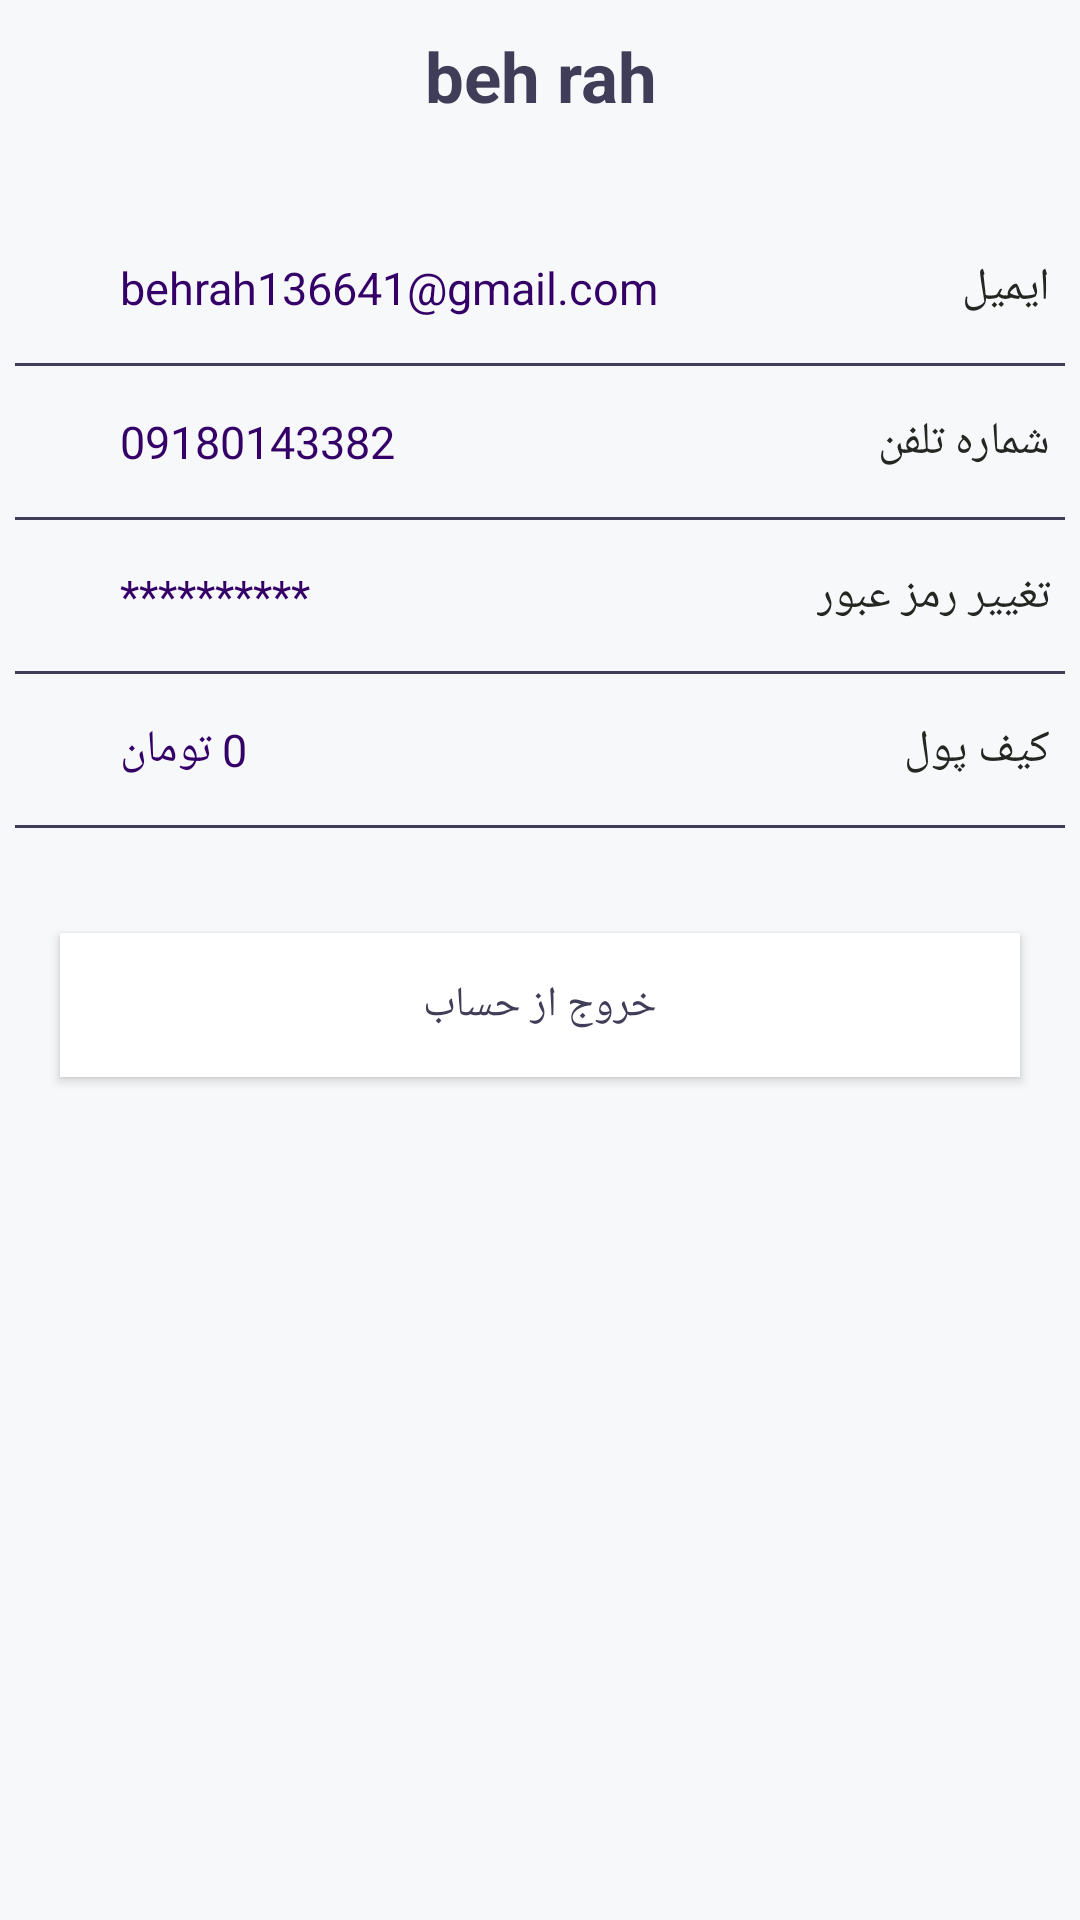

Android layout source for this screen:
<!-- AndroidManifest.xml: application theme AppTheme -->
<!-- res/layout/content_scrolling_layout.xml -->
<?xml version="1.0" encoding="utf-8"?>
<ScrollView xmlns:android="http://schemas.android.com/apk/res/android"
    xmlns:app="http://schemas.android.com/apk/res-auto"
    xmlns:tools="http://schemas.android.com/tools"
    android:layout_width="match_parent"
    android:layout_height="match_parent"
    android:background="@color/background1"
    app:layout_behavior="@string/appbar_scrolling_view_behavior"
    tools:context="ir.paad.audiobook.fragments.ProfileFragment"
    tools:showIn="@layout/fragment_profile">

    <LinearLayout
        android:layout_width="match_parent"
        android:layout_height="wrap_content"
        android:layout_marginTop="10dp"
        android:orientation="vertical">

        <android.support.v7.widget.AppCompatTextView
            android:id="@+id/tv_alias"
            android:layout_width="match_parent"
            android:layout_height="wrap_content"
            android:layout_marginBottom="35dp"
            android:gravity="center"
            android:text="beh rah"
            android:textColor="@color/b"
            android:textSize="23sp"
            android:textStyle="bold" />

        <RelativeLayout
            android:id="@+id/rl_email"
            android:layout_width="match_parent"
            android:layout_height="wrap_content">

            <android.support.v7.widget.AppCompatImageView
                android:id="@+id/iv_email_pf"
                android:layout_width="30dp"
                android:layout_height="30dp"
                android:layout_centerVertical="true"
                android:padding="5dp"
                android:src="@drawable/ic_back" />

            <android.support.v7.widget.AppCompatTextView
                android:id="@+id/tv_email_val"
                android:layout_width="match_parent"
                android:layout_height="wrap_content"
                android:layout_toLeftOf="@+id/tv_email_title"
                android:layout_toRightOf="@+id/iv_email_pf"
                android:maxLines="1"
                android:padding="10dp"
                android:text="behrah136641@gmail.com"
                android:textColor="@color/blue2"
                android:textSize="15sp" />

            <android.support.v7.widget.AppCompatTextView
                android:fontFamily="@font/yekan"
                android:id="@+id/tv_email_title"
                android:layout_width="wrap_content"
                android:layout_height="wrap_content"
                android:layout_alignParentRight="true"
                android:layout_centerVertical="true"
                android:padding="10dp"
                android:text="ایمیل"
                android:textColor="@color/title1"
                android:textSize="15sp" />

        </RelativeLayout>

        <View
            android:layout_margin="5dp"
            android:layout_width="match_parent"
            android:layout_height="1dp"
            android:background="@color/b"/>

        <RelativeLayout

            android:id="@+id/rl_tel"
            android:layout_width="match_parent"
            android:layout_height="wrap_content">

            <android.support.v7.widget.AppCompatImageView
                android:id="@+id/iv_tel_pf"
                android:layout_width="30dp"
                android:layout_height="30dp"
                android:layout_centerVertical="true"
                android:padding="5dp"
                android:src="@drawable/ic_back" />

            <android.support.v7.widget.AppCompatTextView
                android:id="@+id/tv_tel_val"
                android:fontFamily="@font/yekan"
                android:layout_width="match_parent"
                android:layout_height="wrap_content"
                android:layout_toLeftOf="@+id/tv_tel_title"
                android:layout_toRightOf="@+id/iv_tel_pf"
                android:maxLines="1"
                android:padding="10dp"
                android:text="09180143382"
                android:textColor="@color/blue2"
                android:textSize="15sp" />

            <android.support.v7.widget.AppCompatTextView
                android:id="@+id/tv_tel_title"
                android:layout_width="wrap_content"
                android:layout_height="wrap_content"
                android:layout_alignParentRight="true"
                android:layout_centerVertical="true"
                android:padding="10dp"
                android:fontFamily="@font/yekan"
                android:text="شماره تلفن"
                android:textColor="@color/title1"
                android:textSize="15sp" />

        </RelativeLayout>
        <View
            android:layout_margin="5dp"
            android:layout_width="match_parent"
            android:layout_height="1dp"
            android:background="@color/b"/>

        <RelativeLayout

            android:id="@+id/rl_password"
            android:layout_width="match_parent"
            android:layout_height="wrap_content">

            <android.support.v7.widget.AppCompatImageView
                android:id="@+id/iv_password_pf"
                android:layout_width="30dp"
                android:layout_height="30dp"
                android:layout_centerVertical="true"
                android:padding="5dp"
                android:src="@drawable/ic_back" />

            <android.support.v7.widget.AppCompatTextView
                android:id="@+id/tv_password_val"
                android:layout_width="match_parent"
                android:layout_height="wrap_content"
                android:fontFamily="@font/yekan"
                android:layout_toLeftOf="@+id/tv_password_title"
                android:layout_toRightOf="@+id/iv_password_pf"
                android:maxLines="1"
                android:padding="10dp"
                android:text="**********"
                android:textColor="@color/blue2"
                android:textSize="15sp" />

            <android.support.v7.widget.AppCompatTextView
                android:id="@+id/tv_password_title"
                android:layout_width="wrap_content"
                android:layout_height="wrap_content"
                android:layout_alignParentRight="true"
                android:layout_centerVertical="true"
                android:padding="10dp"
                android:fontFamily="@font/yekan"
                android:text="تغییر رمز عبور"
                android:textColor="@color/title1"
                android:textSize="15sp" />

        </RelativeLayout>
        <View
            android:layout_margin="5dp"
            android:layout_width="match_parent"
            android:layout_height="1dp"
            android:background="@color/b"/>
        <RelativeLayout
            android:id="@+id/rl_wallet"
            android:layout_width="match_parent"
            android:layout_height="wrap_content">

            <android.support.v7.widget.AppCompatImageView
                android:id="@+id/iv_wallet_pf"
                android:layout_width="30dp"
                android:layout_height="30dp"
                android:layout_centerVertical="true"
                android:padding="5dp"
                android:src="@drawable/ic_back" />

            <android.support.v7.widget.AppCompatTextView
                android:id="@+id/tv_wallet_val"
                android:layout_width="match_parent"
                android:layout_height="wrap_content"
                android:layout_toLeftOf="@+id/tv_wallet_title"
                android:layout_toRightOf="@+id/iv_wallet_pf"
                android:gravity="left"
                android:maxLines="1"
                android:padding="10dp"
                android:fontFamily="@font/yekan"
                android:text="0 تومان"
                android:textColor="@color/blue2"
                android:textSize="15sp" />

            <android.support.v7.widget.AppCompatTextView
                android:id="@+id/tv_wallet_title"
                android:layout_width="wrap_content"
                android:layout_height="wrap_content"
                android:layout_alignParentRight="true"
                android:layout_centerVertical="true"
                android:padding="10dp"
                android:fontFamily="@font/yekan"
                android:text="کیف پول"
                android:textColor="@color/title1"
                android:textSize="15sp" />

        </RelativeLayout>

        <View
            android:layout_margin="5dp"
            android:layout_width="match_parent"
            android:layout_height="1dp"
            android:background="@color/b"/>

        <android.support.v7.widget.AppCompatButton
            android:id="@+id/acb_logout"
            android:layout_marginTop="30dp"
            android:layout_marginRight="20dp"
            android:fontFamily="@font/iransans_bold"
            android:layout_marginLeft="20dp"
            android:layout_marginBottom="20dp"
            android:text="خروج از حساب"
            android:background="@color/white"
            android:textColor="@color/b"
            android:layout_width="match_parent"
            android:layout_height="wrap_content" />
    </LinearLayout>

</ScrollView>
<!-- res/layout/fragment_profile.xml (included above) -->
<android.support.design.widget.CoordinatorLayout xmlns:android="http://schemas.android.com/apk/res/android"
    xmlns:app="http://schemas.android.com/apk/res-auto"
    android:layout_width="match_parent"
    android:layout_height="match_parent">

    <android.support.design.widget.AppBarLayout
        android:id="@+id/appbar"
        android:layout_width="match_parent"
        android:layout_height="wrap_content">

        <android.support.design.widget.CollapsingToolbarLayout
            android:id="@+id/collapsing_toolbar"
            android:layout_width="match_parent"
            android:layout_height="match_parent"
            android:background="@drawable/bg_prof"
            app:layout_scrollFlags="scroll|exitUntilCollapsed">


            <de.hdodenhof.circleimageview.CircleImageView
                android:id="@+id/iv_avatar"
                android:layout_width="100dp"
                android:layout_height="100dp"
                android:layout_gravity="center"
                android:layout_margin="5dp"
                android:clickable="true"
                android:src="@drawable/avatar"
                app:civ_border_color="#fdfefd"
                app:civ_border_width="2dp"
                app:layout_anchor="@+id/appbar" />
        </android.support.design.widget.CollapsingToolbarLayout>
    </android.support.design.widget.AppBarLayout>

    <include layout="@layout/content_scrolling_layout" />


</android.support.design.widget.CoordinatorLayout>
<!-- resources referenced by this layout -->
<resources>
  <color name="b">#403d58</color>
  <color name="background1">#FFF7F8FA</color>
  <color name="blue2">#340068</color>
  <color name="title1">#232621</color>
  <color name="white">#FFF</color>
  <!-- drawable avatar: jpg bitmap (drawable, 89837 bytes) -->
  <!-- drawable bg_prof: png bitmap (drawable, 117774 bytes) -->
  <style name="AppTheme" parent="Theme.AppCompat.Light.NoActionBar">
          
          <item name="colorPrimary">@color/colorPrimary</item>
          <item name="colorPrimaryDark">@color/colorPrimaryDark</item>
          <item name="colorAccent">@color/colorAccent</item>
  
      </style>
  <color name="colorPrimary">#6d435a</color>
  <color name="colorPrimaryDark">#3a3042</color>
  <color name="colorAccent">#FF9F1C</color>
</resources>
